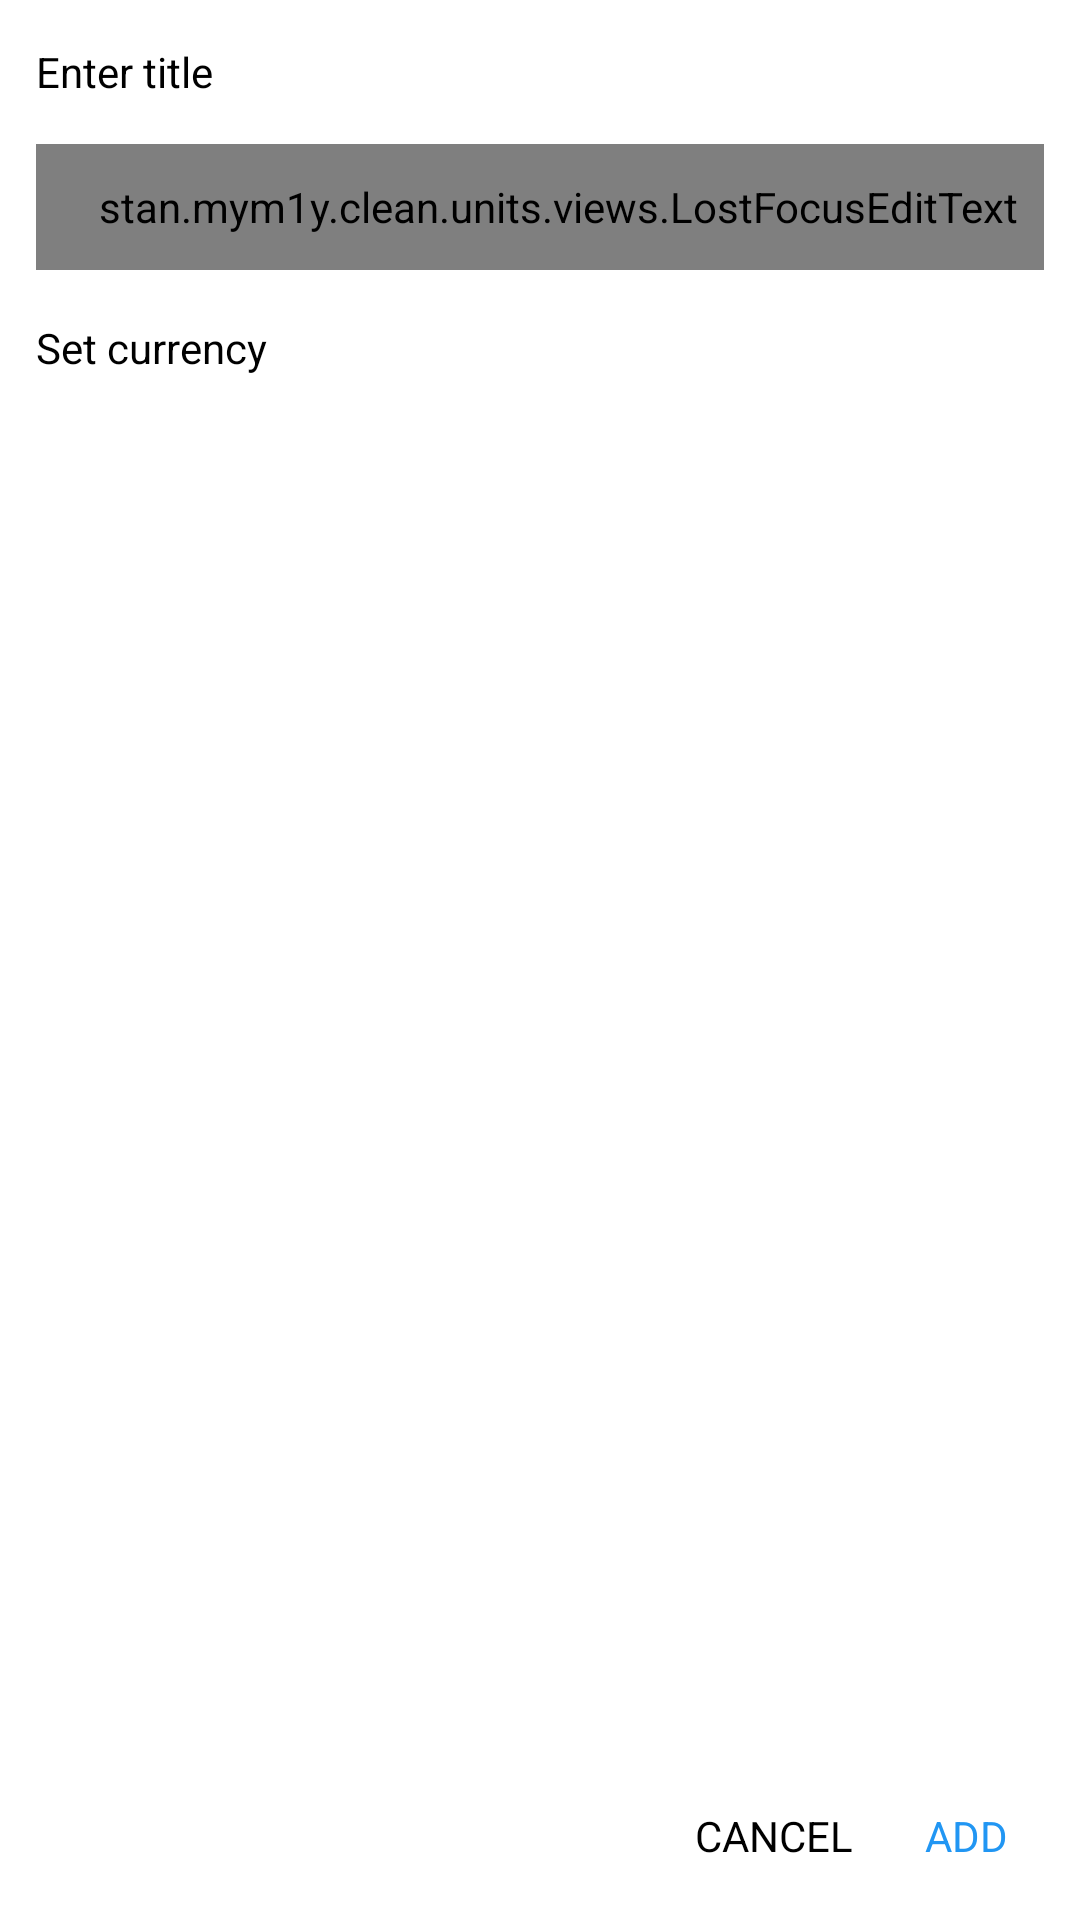

This screen was rendered from an Android layout file. Write that file and the resources it references.
<!-- AndroidManifest.xml: application theme AppTheme -->
<!-- res/layout/add_new_cash_account_screen.xml -->
<?xml version="1.0" encoding="utf-8"?>
<LinearLayout xmlns:android="http://schemas.android.com/apk/res/android"
              android:clickable="true"
              android:background="@color/white"
              android:orientation="vertical"
              android:layout_width="match_parent"
              android:layout_height="match_parent">
    <LinearLayout
        android:orientation="vertical"
        android:layout_weight="1"
        android:layout_width="match_parent"
        android:layout_height="0dp">
        <TextView
            android:text="@string/enter_title_text"
            android:textSize="14dp"
            android:textColor="@color/black"
            android:gravity="center_vertical"
            android:paddingLeft="12dp"
            android:layout_width="match_parent"
            android:layout_height="48dp"/>
        <stan.mym1y.clean.units.views.LostFocusEditText
            android:id="@+id/title"
            android:lines="1"
            android:inputType="text"
            android:maxLines="1"
            android:maxLength="25"
            android:textSize="@dimen/text_size_big"
            android:textCursorDrawable="@drawable/edit_cursor_black"
            android:background="@drawable/edit_bottom_black"
            android:textColor="@color/black"
            android:paddingLeft="12dp"
            android:layout_marginLeft="12dp"
            android:layout_marginRight="12dp"
            android:layout_width="match_parent"
            android:layout_height="@dimen/container_size_less"/>
        <TextView
            android:text="@string/set_currency_text"
            android:textSize="@dimen/text_size_medium"
            android:textColor="@color/black"
            android:gravity="center_vertical"
            android:paddingLeft="12dp"
            android:layout_marginTop="12dp"
            android:layout_width="match_parent"
            android:layout_height="28dp"/>
        <android.support.v7.widget.RecyclerView
            android:id="@+id/currencies"
            android:layout_width="match_parent"
            android:layout_height="@dimen/container_size_large"/>
    </LinearLayout>
    <LinearLayout
        android:gravity="right"
        android:layout_width="match_parent"
        android:layout_height="56dp">
        <TextView
            android:id="@+id/cancel"
            android:text="Cancel"
            android:textAllCaps="true"
            android:textSize="14dp"
            android:textColor="@color/black"
            android:gravity="center_vertical"
            android:paddingLeft="16dp"
            android:paddingRight="8dp"
            android:layout_width="wrap_content"
            android:layout_height="match_parent"/>
        <TextView
            android:id="@+id/add"
            android:text="Add"
            android:textAllCaps="true"
            android:textSize="14dp"
            android:textColor="@color/colorPrimary"
            android:gravity="center_vertical"
            android:paddingLeft="16dp"
            android:paddingRight="24dp"
            android:layout_width="wrap_content"
            android:layout_height="match_parent"/>
    </LinearLayout>
</LinearLayout>
<!-- resources referenced by this layout -->
<resources>
  <color name="black">#000000</color>
  <color name="colorPrimary">@color/blue</color>
  <color name="white">#ffffff</color>
  <dimen name="container_size_large">72dp</dimen>
  <dimen name="container_size_less">42dp</dimen>
  <dimen name="text_size_big">16dp</dimen>
  <dimen name="text_size_medium">14dp</dimen>
  <!-- drawable edit_bottom_black (drawable) -->
  <?xml version="1.0" encoding="utf-8"?>
  <selector xmlns:android="http://schemas.android.com/apk/res/android">
      <item android:state_focused="true" android:drawable="@drawable/border_bottom_primary"/>
      <item android:drawable="@drawable/border_bottom_black"/>
  </selector>
  <!-- drawable edit_cursor_black (drawable) -->
  <?xml version="1.0" encoding="utf-8"?>
  <shape xmlns:android="http://schemas.android.com/apk/res/android" >
      <size android:width="1dp" />
      <solid android:color="@color/black"/>
  </shape>
  <string name="enter_title_text">Enter title</string>
  <string name="set_currency_text">Set currency</string>
  <style name="AppTheme" parent="android:Theme.Holo.NoActionBar">
      </style>
  <color name="blue">#2196F3</color>
  <!-- drawable border_bottom_primary (drawable) -->
  <?xml version="1.0" encoding="utf-8"?>
  <layer-list xmlns:android="http://schemas.android.com/apk/res/android">
      <item android:top="-4dp" android:right="-4dp" android:left="-4dp">
          <shape>
              <solid android:color="@android:color/transparent"/>
              <stroke android:width="2dp" android:color="@color/colorPrimary"/>
          </shape>
      </item>
  </layer-list>
  <!-- drawable border_bottom_black (drawable) -->
  <?xml version="1.0" encoding="utf-8"?>
  <layer-list xmlns:android="http://schemas.android.com/apk/res/android">
      <item android:top="-4dp" android:right="-4dp" android:left="-4dp">
          <shape>
              <solid android:color="@android:color/transparent"/>
              <stroke android:width="2dp" android:color="@color/black"/>
          </shape>
      </item>
  </layer-list>
</resources>
